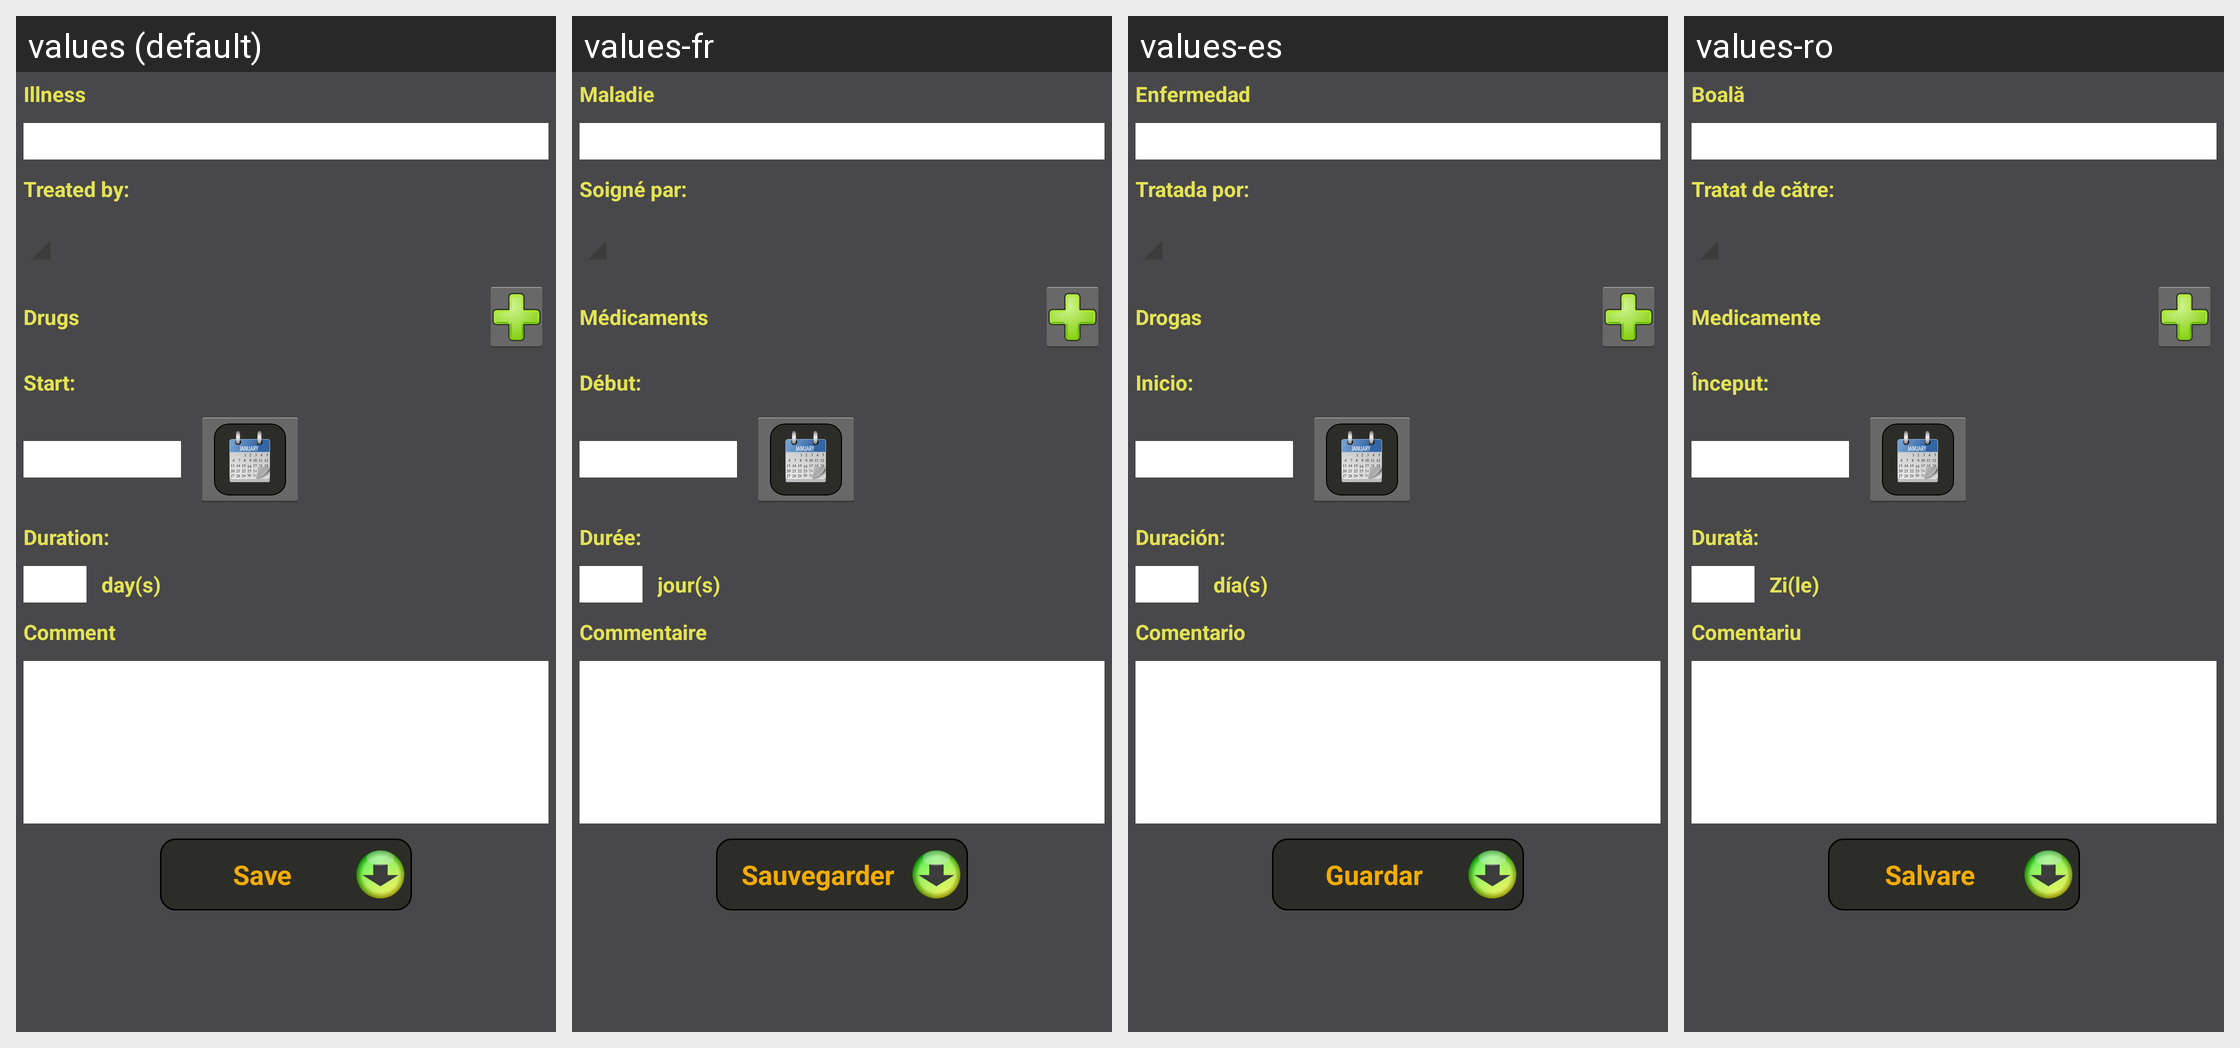

The same Android screen rendered under several of its app's locales, left to right. List the strings drawn on it with the default value and each locale's translation.
Android screen res/layout/activity_edit_treatment.xml rendered under 4 locales, left to right: values (default), values-fr, values-es, values-ro. Device: Nexus 5 (rendered at 1080×1920; each locale shown at half size, 540×960, under a caption strip naming it); theme AppTheme.
Other locales in the repository, not shown: values-ar, values-de, values-in, values-ru, values-zh.
Strings drawn on this screen, with the default value and each locale's value (text and hints the layout hard-codes, and strings that could not be matched under every locale, appear in the picture but are not listed):

illness
  values: Illness
  values-fr: Maladie
  values-es: Enfermedad
  values-ro: Boală

prescribedBy
  values: Treated by:
  values-fr: Soigné par:
  values-es: Tratada por:
  values-ro: Tratat de către:

drugs
  values: Drugs
  values-fr: Médicaments
  values-es: Drogas
  values-ro: Medicamente

start
  values: Start:
  values-fr: Début:
  values-es: Inicio:
  values-ro: Început:

duration
  values: Duration:
  values-fr: Durée:
  values-es: Duración:
  values-ro: Durată:

number_of_days
  values: day(s)
  values-fr: jour(s)
  values-es: día(s)
  values-ro: Zi(le)

comment
  values: Comment
  values-fr: Commentaire
  values-es: Comentario
  values-ro: Comentariu

save
  values: Save
  values-fr: Sauvegarder
  values-es: Guardar
  values-ro: Salvare
